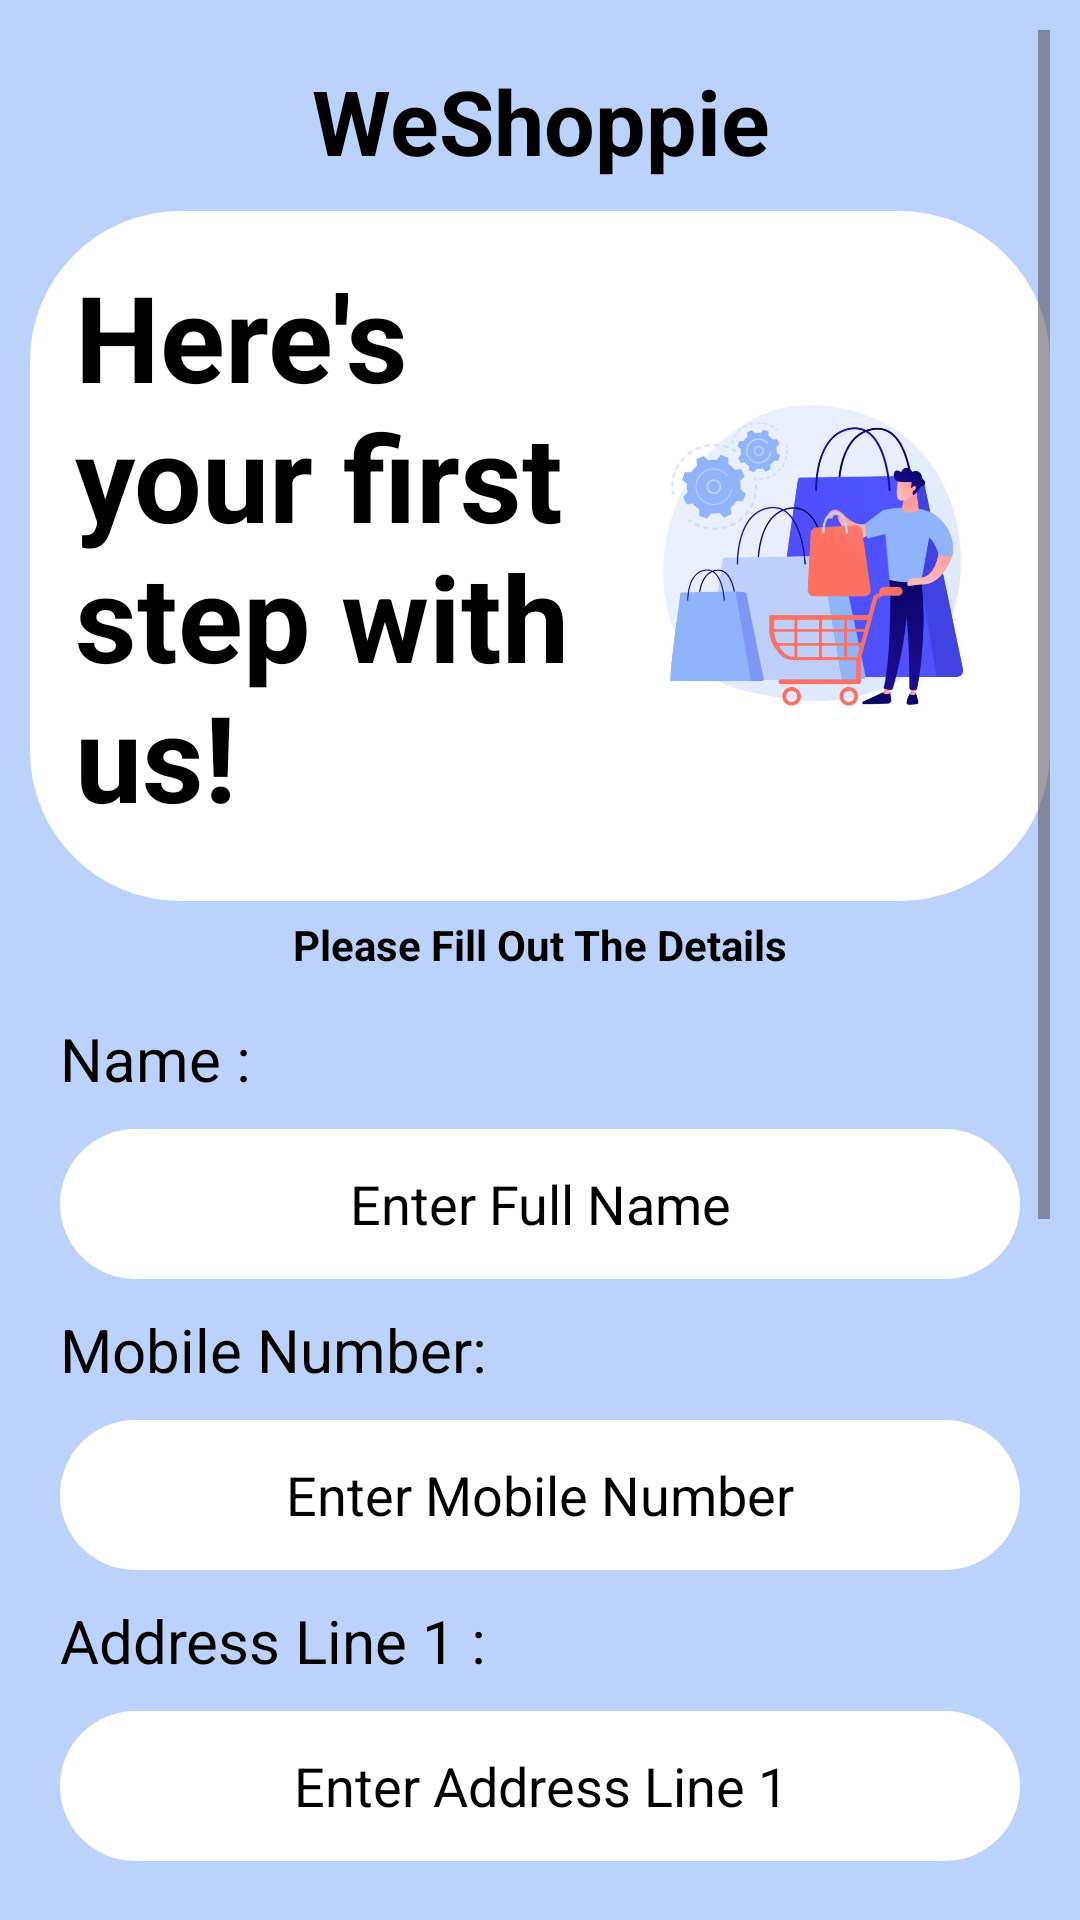

The Android layout XML behind this screen, and the referenced resources:
<!-- AndroidManifest.xml: application theme Theme.WeShoppie -->
<!-- res/layout/activity_register_customer.xml -->
<?xml version="1.0" encoding="utf-8"?>
<ScrollView xmlns:android="http://schemas.android.com/apk/res/android"
    xmlns:app="http://schemas.android.com/apk/res-auto"
    xmlns:tools="http://schemas.android.com/tools"
    android:layout_width="match_parent"
    android:layout_height="match_parent"
    tools:context=".login.RegisterCustomer"
    android:background="@color/background_light_blue"
    android:padding="10dp">

    <LinearLayout
        android:layout_width="match_parent"
        android:layout_height="wrap_content"
        android:orientation="vertical">

        <TextView
            android:layout_width="match_parent"
            android:layout_height="wrap_content"
            android:text="@string/weshoppie"
            android:textSize="30sp"
            android:textStyle="bold"
            android:gravity="center"
            android:textColor="@color/black"
            android:padding="10dp"/>

        <LinearLayout
            android:layout_width="match_parent"
            android:layout_height="230dp"
            android:background="@drawable/edit_text_border"
            android:orientation="horizontal">

            <TextView
                android:layout_width="165dp"
                android:layout_height="wrap_content"
                android:text="@string/here_s_your_first_step_with_us"
                android:textSize="40sp"
                android:textColor="@color/black"
                android:layout_margin="15dp"
                android:textStyle="bold"
                />

            <ImageView
                android:layout_width="wrap_content"
                android:layout_height="match_parent"
                android:src="@drawable/customer_sign_in"
                android:paddingEnd="15dp"
                tools:ignore="RtlSymmetry" />

        </LinearLayout>

        <TextView
            android:layout_width="match_parent"
            android:layout_height="wrap_content"
            android:text="@string/fill_out_the_details"
            android:gravity="center"
            android:textStyle="bold"
            android:textColor="@color/black"
            android:padding="5sp"
            android:layout_marginBottom="10sp"/>

        <TextView
            android:layout_width="wrap_content"
            android:layout_height="wrap_content"
            android:text="@string/name"
            android:textColor="@color/black"
            android:layout_marginStart="10sp"
            android:textSize="20sp"/>

        <EditText
            android:id="@+id/Cust_Name"
            android:layout_width="match_parent"
            android:layout_height="50sp"
            android:layout_margin="10dp"
            android:background="@drawable/edit_text_border"
            android:hint="@string/enter_full_name"
            android:textColor="@color/black"
            android:textColorHint="@color/black"
            android:gravity="center"
            android:inputType="textPersonName"/>

        <TextView
            android:layout_width="wrap_content"
            android:layout_height="wrap_content"
            android:text="@string/mobile_number"
            android:textColor="@color/black"
            android:layout_marginStart="10sp"
            android:textSize="20sp"/>

        <EditText
            android:id="@+id/Cust_Phone"
            android:layout_width="match_parent"
            android:layout_height="50sp"
            android:layout_margin="10dp"
            android:background="@drawable/edit_text_border"
            android:hint="@string/enter_mobile_number"
            android:textColor="@color/black"
            android:textColorHint="@color/black"
            android:gravity="center"
            android:inputType="phone"/>

        <TextView
            android:layout_width="wrap_content"
            android:layout_height="wrap_content"
            android:text="@string/address_line_1"
            android:textColor="@color/black"
            android:layout_marginStart="10sp"
            android:textSize="20sp"/>

        <EditText
            android:id="@+id/Address_1"
            android:layout_width="match_parent"
            android:layout_height="50sp"
            android:layout_margin="10dp"
            android:background="@drawable/edit_text_border"
            android:hint="Enter Address Line 1"
            android:textColor="@color/black"
            android:textColorHint="@color/black"
            android:gravity="center"
            android:inputType="textMultiLine"/>

        <TextView
            android:layout_width="wrap_content"
            android:layout_height="wrap_content"
            android:text="@string/address_line_2"
            android:textColor="@color/black"
            android:layout_marginStart="10sp"
            android:textSize="20sp"/>

        <EditText
            android:id="@+id/Address_2"
            android:layout_width="match_parent"
            android:layout_height="50sp"
            android:layout_margin="10dp"
            android:background="@drawable/edit_text_border"
            android:hint="Enter Address Line 2"
            android:textColor="@color/black"
            android:textColorHint="@color/black"
            android:gravity="center"
            android:inputType="textMultiLine"/>

        <LinearLayout
            android:layout_width="match_parent"
            android:layout_height="wrap_content"
            android:orientation="horizontal"
            android:gravity="center">

            <TextView
                android:layout_width="wrap_content"
                android:layout_height="wrap_content"
                android:text="@string/enter_city"
                android:layout_marginEnd="40sp"
                android:textColor="@color/black"
                android:textSize="20sp"/>
            <TextView
                android:layout_width="wrap_content"
                android:layout_height="wrap_content"
                android:text="@string/pincode"
                android:textColor="@color/black"
                android:layout_marginStart="50sp"
                android:layout_marginEnd="10sp"
                android:textSize="20sp"/>
        </LinearLayout>

        <LinearLayout
            android:layout_width="match_parent"
            android:layout_height="50sp"
            android:layout_margin="10sp"
            android:gravity="center"
            android:orientation="horizontal">

            <EditText
                android:id="@+id/cust_city"
                android:layout_width="165dp"
                android:layout_height="match_parent"
                android:background="@drawable/edit_text_border"
                android:layout_marginStart="5sp"
                android:textColor="@color/black"
                android:textColorHint="@color/black"
                android:layout_marginEnd="5sp"
                android:hint="@string/enter_city"
                android:gravity="center"
                />

            <EditText
                android:id="@+id/pincode"
                android:layout_width="165dp"
                android:layout_height="match_parent"
                android:background="@drawable/edit_text_border"
                android:textColor="@color/black"
                android:textColorHint="@color/black"
                android:layout_marginStart="5sp"
                android:layout_marginEnd="5sp"
                android:hint="@string/enter_pincode"
                android:gravity="center"
                />

        </LinearLayout>

        <TextView
            android:layout_width="wrap_content"
            android:layout_height="wrap_content"
            android:text="@string/enter_state_name"
            android:layout_marginStart="10sp"
            android:textColor="@color/black"
            android:textSize="20sp"/>

        <EditText
            android:id="@+id/state"
            android:layout_width="match_parent"
            android:layout_height="50sp"
            android:layout_margin="10dp"
            android:hint="@string/enter_state_name"
            android:textColor="@color/black"
            android:textColorHint="@color/black"
            android:background="@drawable/edit_text_border"
            android:gravity="center" />

        <Button
            android:id="@+id/Cust_Register"
            android:layout_width="match_parent"
            android:layout_height="50sp"
            android:layout_marginTop="10sp"
            android:layout_marginBottom="20sp"
            android:text="@string/register_as_customer"
            android:textColor="@color/white"
            android:textSize="22sp"/>

    </LinearLayout>

</ScrollView>
<!-- resources referenced by this layout -->
<resources>
  <color name="background_light_blue">#bbd3fa</color>
  <color name="black">#FF000000</color>
  <color name="white">#FFFFFFFF</color>
  <!-- drawable customer_sign_in: jpg bitmap (drawable, 64742 bytes) -->
  <!-- drawable edit_text_border (drawable) -->
  <?xml version="1.0" encoding="utf-8"?>
  <shape xmlns:android="http://schemas.android.com/apk/res/android"
      android:shape="rectangle">
  
      <corners android:radius="50dp"/>
      <solid android:color="@color/design_default_color_on_primary"/>
  </shape>
  <string name="address_line_1">Address Line 1 :</string>
  <string name="address_line_2">Address Line 2 :</string>
  <string name="enter_city">Enter City</string>
  <string name="enter_full_name">Enter Full Name</string>
  <string name="enter_mobile_number">Enter Mobile Number</string>
  <string name="enter_pincode">Enter Pincode</string>
  <string name="enter_state_name">Enter State Name :</string>
  <string name="fill_out_the_details"> Please Fill Out The Details</string>
  <string name="here_s_your_first_step_with_us">Here\'s your first step with us!</string>
  <string name="mobile_number">Mobile Number:</string>
  <string name="name">Name :</string>
  <string name="pincode">Pincode :</string>
  <string name="register_as_customer">Register As Customer</string>
  <string name="weshoppie">WeShoppie</string>
  <style name="Theme.WeShoppie" parent="Base.Theme.WeShoppie" />
  <style name="Base.Theme.WeShoppie" parent="Theme.Material3.DayNight.NoActionBar">
          
          
      </style>
</resources>
